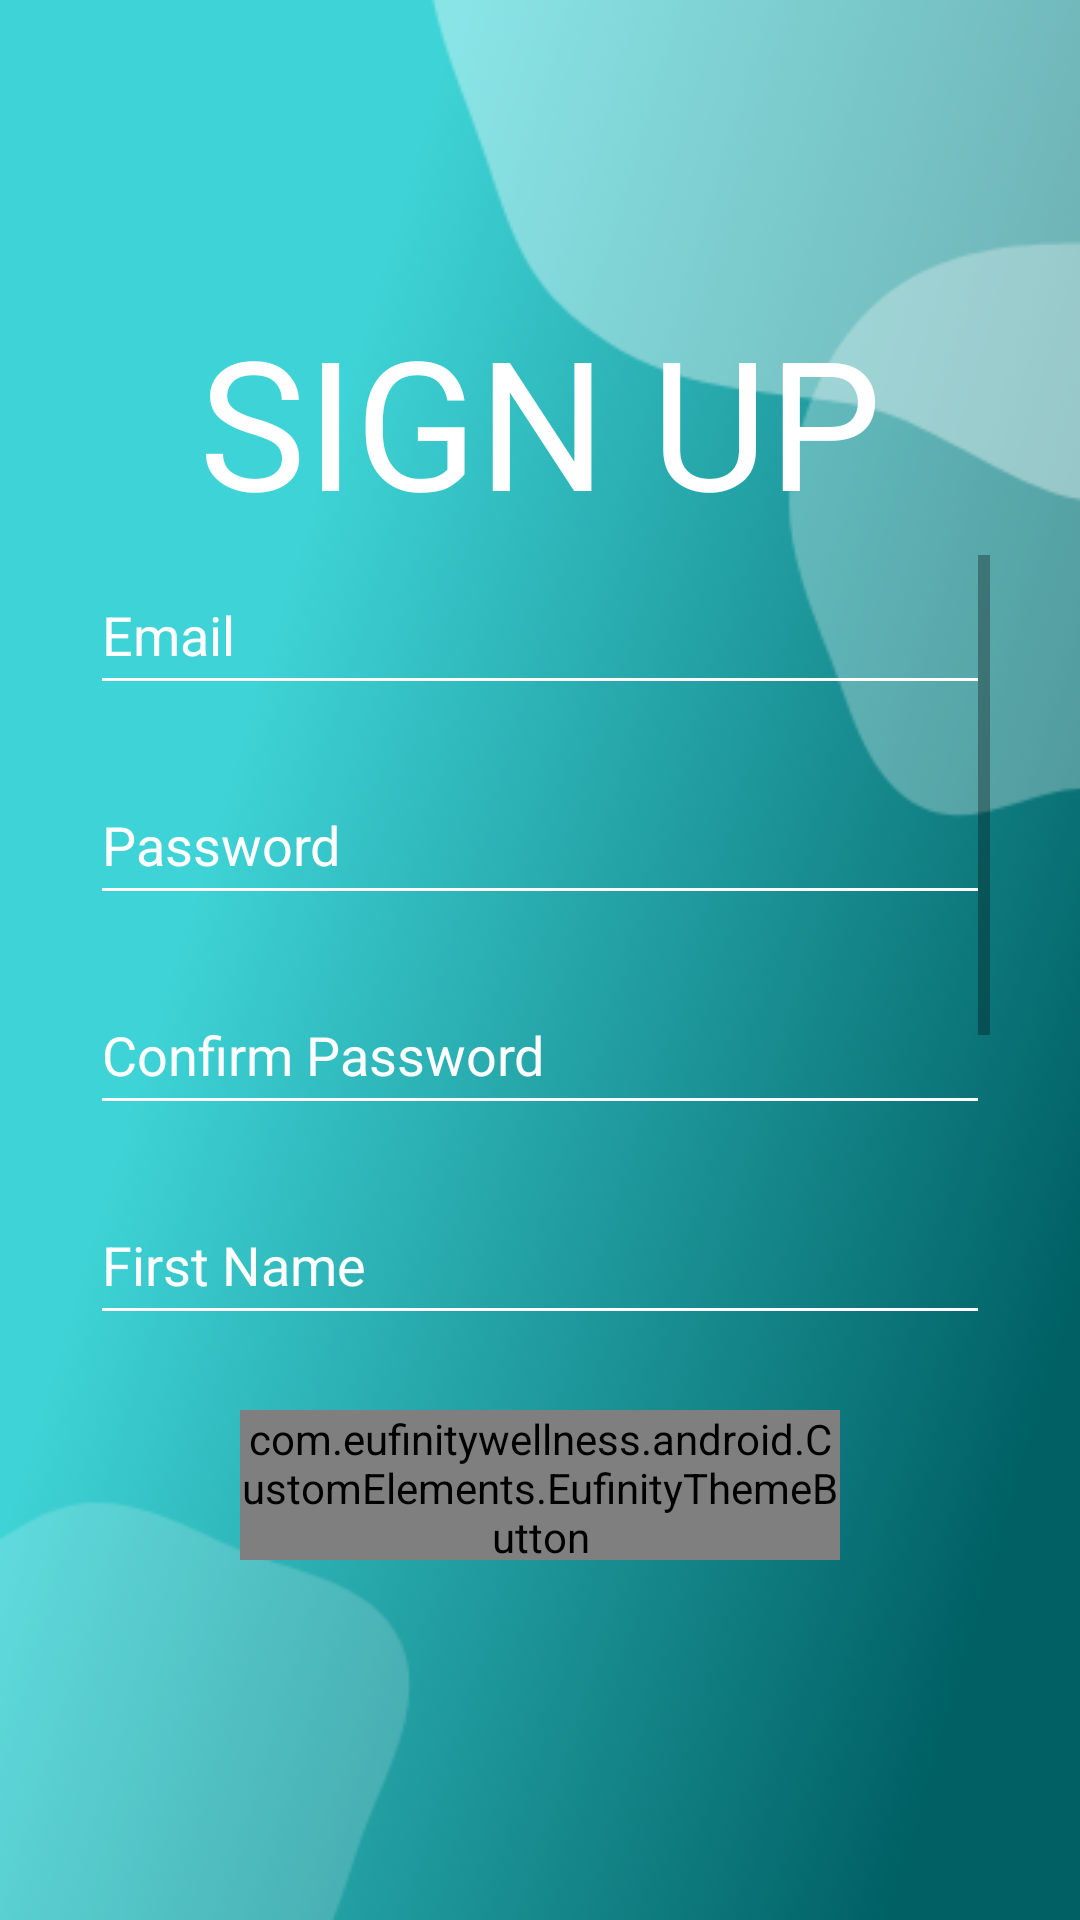

Reconstruct the res/layout file that produces this screen, plus the resources it refers to.
<!-- AndroidManifest.xml: application theme Theme.EufinityWellness -->
<!-- res/layout/activity_register_peer.xml -->
<?xml version="1.0" encoding="utf-8"?>
<androidx.constraintlayout.widget.ConstraintLayout xmlns:android="http://schemas.android.com/apk/res/android"
    xmlns:app="http://schemas.android.com/apk/res-auto"
    xmlns:tools="http://schemas.android.com/tools"
    android:layout_width="match_parent"
    android:layout_height="match_parent"
    android:background="@drawable/background"
    android:orientation="vertical"
    tools:context=".activity_registerPeer">

    <TextView
        android:id="@+id/textView"
        android:layout_width="match_parent"
        android:layout_height="wrap_content"
        android:fontFamily="@font/matthan_sans_regular"
        android:text="@string/sign_up"
        android:layout_marginTop="100dp"
        android:textAlignment="center"
        android:textAllCaps="true"
        android:textSize="60sp"
        app:layout_constraintEnd_toEndOf="parent"
        app:layout_constraintStart_toStartOf="parent"
        app:layout_constraintTop_toTopOf="parent" />


    <ScrollView
        android:layout_width="wrap_content"
        android:layout_height="280dp"
        app:layout_constraintBottom_toTopOf="@+id/signupbutton"
        app:layout_constraintEnd_toEndOf="parent"
        app:layout_constraintStart_toStartOf="parent"
        app:layout_constraintTop_toBottomOf="@+id/textView">

        <LinearLayout
            android:layout_width="match_parent"
            android:layout_height="wrap_content"
            android:orientation="vertical">

            <androidx.appcompat.widget.AppCompatEditText
                android:id="@+id/email"
                android:layout_width="300dp"
                android:layout_height="50dp"
                android:layout_gravity="center"
                android:layout_marginBottom="20dp"
                android:backgroundTint="#FFFF"
                android:ems="10"
                android:hint="@string/email"
                android:inputType="textEmailAddress"
                android:textColor="#FFFFFF"
                android:textColorHint="#FFFFFF" />

            <androidx.appcompat.widget.AppCompatEditText
                android:id="@+id/password"
                android:layout_width="300dp"
                android:layout_height="50dp"
                android:layout_gravity="center"
                android:layout_marginBottom="20dp"
                android:backgroundTint="#FFFF"
                android:ems="10"
                android:hint="@string/password"
                android:inputType="textEmailAddress"
                android:textColor="#FFFFFF"
                android:textColorHint="#FFFFFF" />

            <androidx.appcompat.widget.AppCompatEditText
                android:id="@+id/confirmPassword"
                android:layout_width="300dp"
                android:layout_height="50dp"
                android:layout_gravity="center"
                android:layout_marginBottom="20dp"
                android:backgroundTint="#FFFF"
                android:ems="10"
                android:hint="@string/confirm_password"
                android:inputType="textEmailAddress"
                android:textColor="#FFFFFF"
                android:textColorHint="#FFFFFF" />

            <androidx.appcompat.widget.AppCompatEditText
                android:id="@+id/firstName"
                android:layout_width="300dp"
                android:layout_height="50dp"
                android:layout_gravity="center"
                android:layout_marginBottom="20dp"
                android:backgroundTint="#FFFF"
                android:ems="10"
                android:hint="@string/first_name"
                android:inputType="textEmailAddress"
                android:textColor="#FFFFFF"
                android:textColorHint="#FFFFFF" />

            <androidx.appcompat.widget.AppCompatEditText
                android:id="@+id/lastName"
                android:layout_width="300dp"
                android:layout_height="50dp"
                android:layout_gravity="center"
                android:layout_marginBottom="20dp"
                android:backgroundTint="#FFFF"
                android:ems="10"
                android:hint="@string/last_name"
                android:inputType="textEmailAddress"
                android:textColor="#FFFFFF"
                android:textColorHint="#FFFFFF" />

            <androidx.appcompat.widget.AppCompatEditText
                android:id="@+id/dateOfBirth"
                android:layout_width="300dp"
                android:layout_height="50dp"
                android:layout_gravity="center"
                android:layout_marginBottom="20dp"
                android:backgroundTint="#FFFF"
                android:ems="10"
                android:hint="@string/date_of_birth"
                android:inputType="textEmailAddress"
                android:textColor="#FFFFFF"
                android:textColorHint="#FFFFFF" />

            <androidx.appcompat.widget.AppCompatEditText
                android:id="@+id/gender"
                android:layout_width="300dp"
                android:layout_height="50dp"
                android:layout_gravity="center"
                android:layout_marginBottom="20dp"
                android:backgroundTint="#FFFF"
                android:ems="10"
                android:hint="@string/gender"
                android:inputType="textEmailAddress"
                android:textColor="#FFFFFF"
                android:textColorHint="#FFFFFF" />

        </LinearLayout>
    </ScrollView>

    <com.eufinitywellness.android.CustomElements.EufinityThemeButton
        android:id="@+id/signupbutton"
        android:layout_width="200dp"
        android:layout_height="50dp"
        app:buttonText="SIGN UP"
        app:layout_constraintBottom_toBottomOf="parent"
        app:layout_constraintEnd_toEndOf="parent"
        app:layout_constraintStart_toStartOf="parent"
        android:layout_marginBottom="120dp"/>
</androidx.constraintlayout.widget.ConstraintLayout>
<!-- resources referenced by this layout -->
<resources>
  <!-- drawable background: png bitmap (drawable, 154209 bytes) -->
  <string name="confirm_password">Confirm Password</string>
  <string name="date_of_birth">Date of Birth</string>
  <string name="email">Email</string>
  <string name="first_name">First Name</string>
  <string name="gender">Gender</string>
  <string name="last_name">Last Name</string>
  <string name="password">Password</string>
  <string name="sign_up">Sign Up</string>
  <style name="Theme.EufinityWellness" parent="Theme.MaterialComponents.DayNight.NoActionBar">
          
          <item name="colorPrimary">@color/white</item>
          <item name="colorPrimaryVariant">@color/purple_700</item>
          <item name="colorOnPrimary">@color/white</item>
          
          <item name="colorSecondary">@color/teal_200</item>
          <item name="colorSecondaryVariant">@color/teal_700</item>
          <item name="colorOnSecondary">@color/black</item>
          
          <item name="android:statusBarColor" tools:targetApi="l">?attr/colorPrimaryVariant</item>
          
          <item name="android:textColor">#FFFFFF</item>
      </style>
  <!-- not gathered from this repository: default colours our renderer supplied (Android Studio template values) -->
  <color name="purple_700">#FF3700B3</color>
  <color name="teal_200">#FF03DAC5</color>
  <color name="teal_700">#FF018786</color>
  <color name="black">#FF000000</color>
  <color name="white">#FFFFFFFF</color>
</resources>
